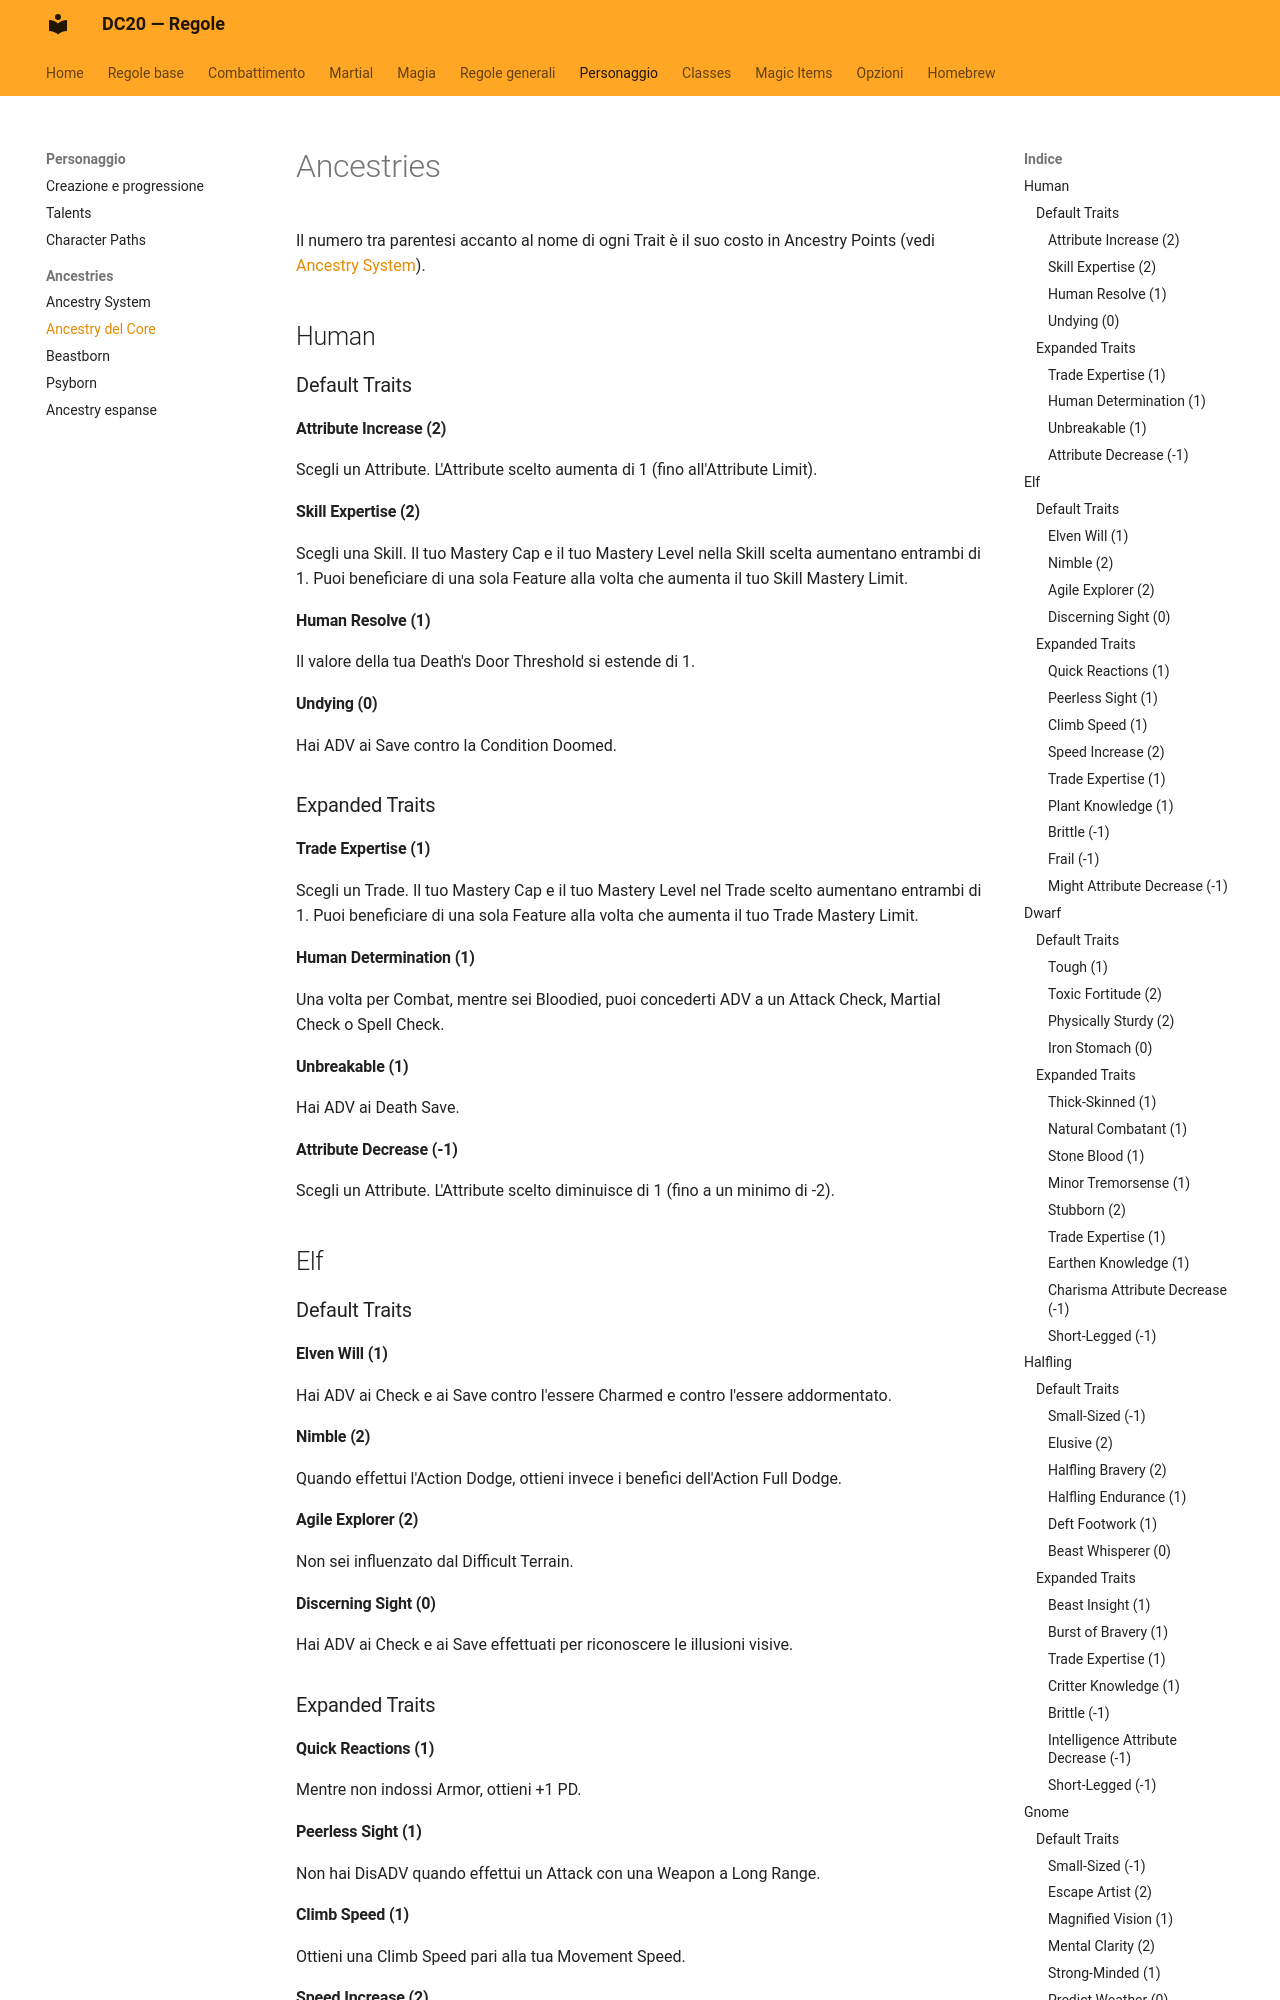

repository: canadese87/new_rules · page: ancestries/core/index.html · generator: mkdocs

# Ancestries

Il numero tra parentesi accanto al nome di ogni Trait è il suo costo in Ancestry Points (vedi [Ancestry System](sistema.md)).

## Human

### Default Traits

#### Attribute Increase (2)

Scegli un Attribute. L'Attribute scelto aumenta di 1 (fino all'Attribute Limit).

#### Skill Expertise (2)

Scegli una Skill. Il tuo Mastery Cap e il tuo Mastery Level nella Skill scelta aumentano entrambi di 1. Puoi beneficiare di una sola Feature alla volta che aumenta il tuo Skill Mastery Limit.

#### Human Resolve (1)

Il valore della tua Death's Door Threshold si estende di 1.

#### Undying (0)

Hai ADV ai Save contro la Condition Doomed.

### Expanded Traits

#### Trade Expertise (1)

Scegli un Trade. Il tuo Mastery Cap e il tuo Mastery Level nel Trade scelto aumentano entrambi di 1. Puoi beneficiare di una sola Feature alla volta che aumenta il tuo Trade Mastery Limit.

#### Human Determination (1)

Una volta per Combat, mentre sei Bloodied, puoi concederti ADV a un Attack Check, Martial Check o Spell Check.

#### Unbreakable (1)

Hai ADV ai Death Save.

#### Attribute Decrease (-1)

Scegli un Attribute. L'Attribute scelto diminuisce di 1 (fino a un minimo di -2).

## Elf

### Default Traits

#### Elven Will (1)

Hai ADV ai Check e ai Save contro l'essere Charmed e contro l'essere addormentato.

#### Nimble (2)

Quando effettui l'Action Dodge, ottieni invece i benefici dell'Action Full Dodge.

#### Agile Explorer (2)

Non sei influenzato dal Difficult Terrain.

#### Discerning Sight (0)

Hai ADV ai Check e ai Save effettuati per riconoscere le illusioni visive.

### Expanded Traits

#### Quick Reactions (1)

Mentre non indossi Armor, ottieni +1 PD.

#### Peerless Sight (1)

Non hai DisADV quando effettui un Attack con una Weapon a Long Range.

#### Climb Speed (1)

Ottieni una Climb Speed pari alla tua Movement Speed.

#### Speed Increase (2)

La tua Speed aumenta di 1 Space.

#### Trade Expertise (1)

Scegli un Trade. Il tuo Mastery Cap e il tuo Mastery Level nel Trade scelto aumentano entrambi di 1. Puoi beneficiare di una sola Feature alla volta che aumenta il tuo Trade Mastery Limit.

#### Plant Knowledge (1)

Mentre ti trovi in foreste, giungle e paludi, hai ADV ai Survival Check. Inoltre hai ADV ai Nature Check effettuati per ricordare informazioni sulle piante.

#### Brittle (-1)

La tua AD diminuisce di 1.

#### Frail (-1)

Il tuo massimo di HP diminuisce di 2.
